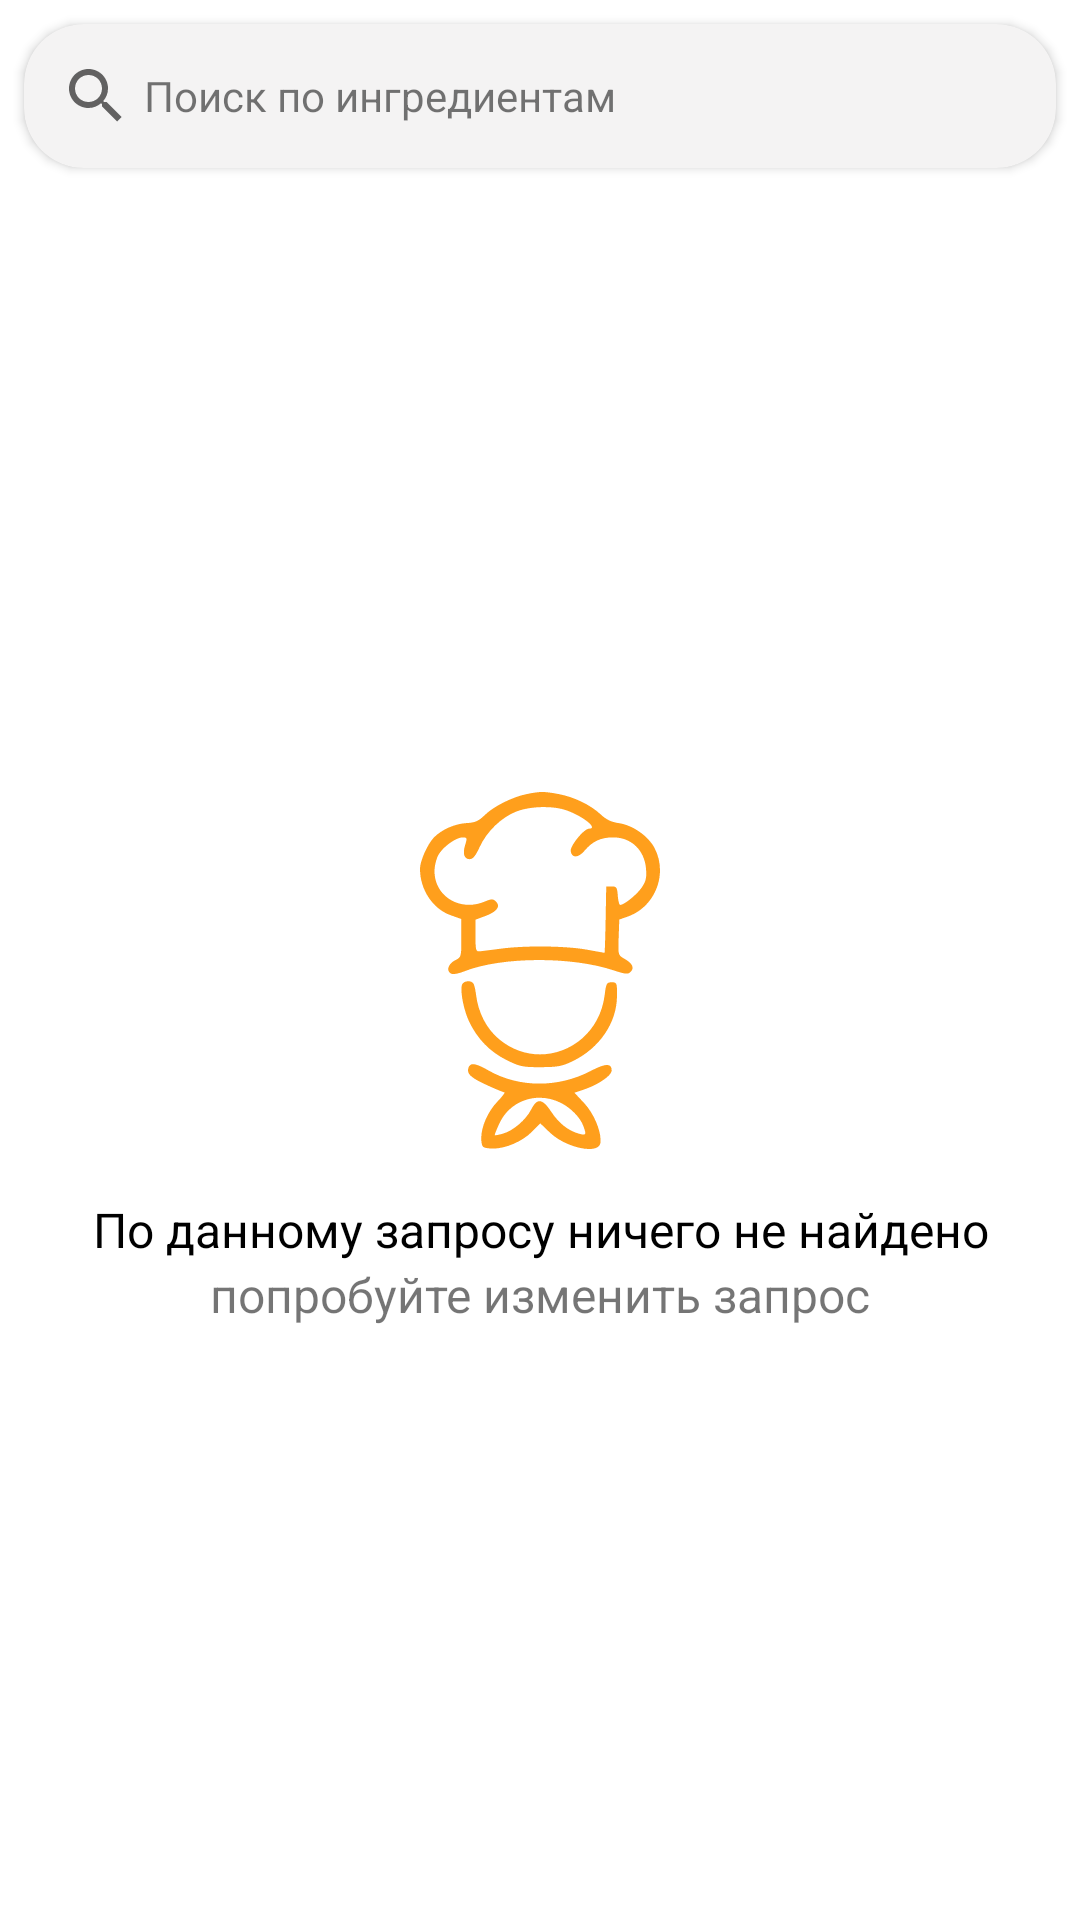

Android layout source for this screen:
<!-- AndroidManifest.xml: application theme Theme.Fooders -->
<!-- res/layout/fr_search.xml -->
<?xml version="1.0" encoding="utf-8"?>
<LinearLayout xmlns:android="http://schemas.android.com/apk/res/android"
        xmlns:tools="http://schemas.android.com/tools"
        android:layout_width="match_parent"
        android:layout_height="match_parent"
        xmlns:app="http://schemas.android.com/apk/res-auto"
        tools:context=".ui.searchScreen.SearchFragment"
        android:orientation="vertical">


    <androidx.cardview.widget.CardView
            android:id="@+id/card_view"
            android:layout_width="match_parent"
            android:layout_height="wrap_content"
            app:cardBackgroundColor="#F4F3F3"
            android:layout_margin="8dp"
            app:cardCornerRadius="20dp">

        <TextView
                android:id="@+id/search_tv"
                android:text="@string/search_view_title"
                android:gravity="center_vertical"
                android:paddingStart="40dp"
                android:layout_width="match_parent"
                android:layout_height="match_parent"/>

        <androidx.appcompat.widget.SearchView
                android:id="@+id/search_view"
                android:layout_width="match_parent"
                android:layout_height="wrap_content"/>
    </androidx.cardview.widget.CardView>


    <androidx.recyclerview.widget.RecyclerView
            android:id="@+id/searchListRV"
            android:layout_width="match_parent"
            android:layout_height="match_parent"
            android:visibility="gone" />

    <include layout="@layout/search_error" />

</LinearLayout>
<!-- res/layout/search_error.xml (included above) -->
<?xml version="1.0" encoding="utf-8"?>
<LinearLayout
        xmlns:android="http://schemas.android.com/apk/res/android"
        android:layout_width="match_parent"
        android:layout_height="match_parent"
        android:orientation="vertical">

    <ImageView
            android:id="@+id/error_screen_img"
            android:src="@drawable/ic_cook"
            android:layout_width="wrap_content"
            android:layout_height="wrap_content"
            android:layout_marginTop="200dp"
            android:layout_gravity="center"/>

    <TextView
            android:id="@+id/error_screen_title_tv"
            android:text="@string/error_screen_title"
            android:textAlignment="center"
            android:textSize="16sp"
            android:layout_width="match_parent"
            android:layout_height="wrap_content"
            android:layout_marginTop="16dp"
            android:textColor="#000000"/>

    <TextView
            android:id="@+id/error_screen_subtitle_tv"
            android:text="@string/error_screen_subtitle"
            android:textAlignment="center"
            android:textSize="16sp"
            android:layout_width="match_parent"
            android:layout_height="wrap_content"/>

</LinearLayout>
<!-- resources referenced by this layout -->
<resources>
  <!-- drawable ic_cook: vector/xml drawable (drawable, 3042 chars, omitted) -->
  <string name="error_screen_subtitle">попробуйте изменить запрос</string>
  <string name="error_screen_title">По данному запросу ничего не найдено</string>
  <string name="search_view_title">Поиск по ингредиентам</string>
  <style name="Theme.Fooders" parent="Theme.MaterialComponents.DayNight.NoActionBar">
          
          <item name="windowActionBar">false</item>
          <item name="windowNoTitle">true</item>
          <item name="colorPrimary">@color/main_orange</item>
          <item name="colorPrimaryVariant">@color/purple_700</item>
          <item name="colorOnPrimary">@color/white</item>
          
          <item name="colorSecondary">@color/teal_200</item>
          <item name="colorSecondaryVariant">@color/teal_700</item>
          <item name="colorOnSecondary">@color/black</item>
          
          <item name="android:statusBarColor">?attr/colorPrimaryVariant</item>
          
      </style>
  <color name="main_orange">#FF9F1C</color>
  <color name="purple_700">#FF3700B3</color>
  <color name="white">#FFFFFFFF</color>
  <color name="teal_200">#FF03DAC5</color>
  <color name="teal_700">#FF018786</color>
  <color name="black">#FF000000</color>
</resources>
